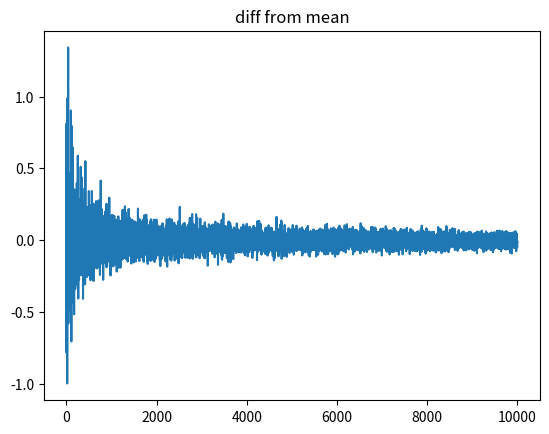

Python code for this plot: (Note: this script raises an exception after producing the figure.)
import matplotlib.pyplot as plt
import numpy as np
import random
import math

def normal_gauss(n):
	return np.random.randn(n)

def chi2(n, mean, disp, k):
	cum = np.zeros(n)
	for i in range(k):
		x = np.random.randn(n)
		x2 = x ** 2
		cum += x2
	return cum

def diff_from_mean(cum, mu, iterator):
	num_cum = len(cum)
	s_list = []
	for i in range(iterator):
		index = random.randrange(num_cum)
		s_list.append(cum[index])
	mean = np.mean(np.array(s_list))
	return mean - mu

def normalize(cum, mean, disp, iterator, n):
	diff_val = diff_from_mean(cum, mean, iterator)
	z = diff_val / (math.sqrt(disp) * math.sqrt(n))
	return z

def t_dist(n, cum, k):
	gaussian = normal_gauss(n)
	t_sample = []
	for i in range(n):
		t_sample.append(gaussian[i] / math.sqrt(cum[i] / 2))
	return np.array(t_sample)

iter_n = 10000
k = 2
n = 10000
mean = 0
disp = 3
cum = chi2(n, mean, disp, k) # カイ二乗分布
t_samples = t_dist(n, cum, k)
diff_samples = []
for i in range(iter_n):
	diff = diff_from_mean(t_samples, mean, i + 1)
	diff_samples.append(diff)

plt.clf()
plt.plot(np.array(diff_samples))
plt.title("diff from mean")
plt.savefig('report4_figures/t_ln_modify.png')
